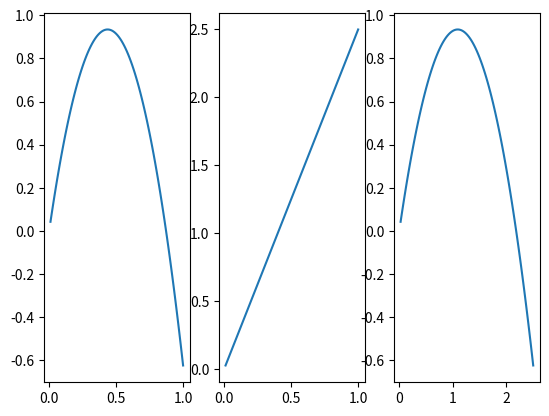

Here is the Python script that generated this plot:
import numpy as np
import matplotlib.pyplot as plt
import math

theta = 60

t = 10
dt = 0.01
g = 9.81
v0 = 5

v0x = v0*math.cos((theta/360)*2*np.pi)
v0y = v0*math.sin((theta/360)*2*np.pi)



y0 = 0
x0 = 0
t0 = 0

X = []
Y = []
T = []
V = []

for i in range(100):
    t0 = t0 + dt
    v0y = v0y-g*dt
    V.append(v0y)

    x0 = x0+v0x*dt
    X.append(x0)

    y0 = y0 + v0y*dt
    Y.append(y0)


    #x.append(x0)
    #y.append(y0)
    T.append(t0)

plt.subplot(1,3,1)
plt.plot(T,Y)
plt.subplot(1,3,2)
plt.plot(T,X)
plt.subplot(1,3,3)
plt.plot(X,Y)
plt.show()